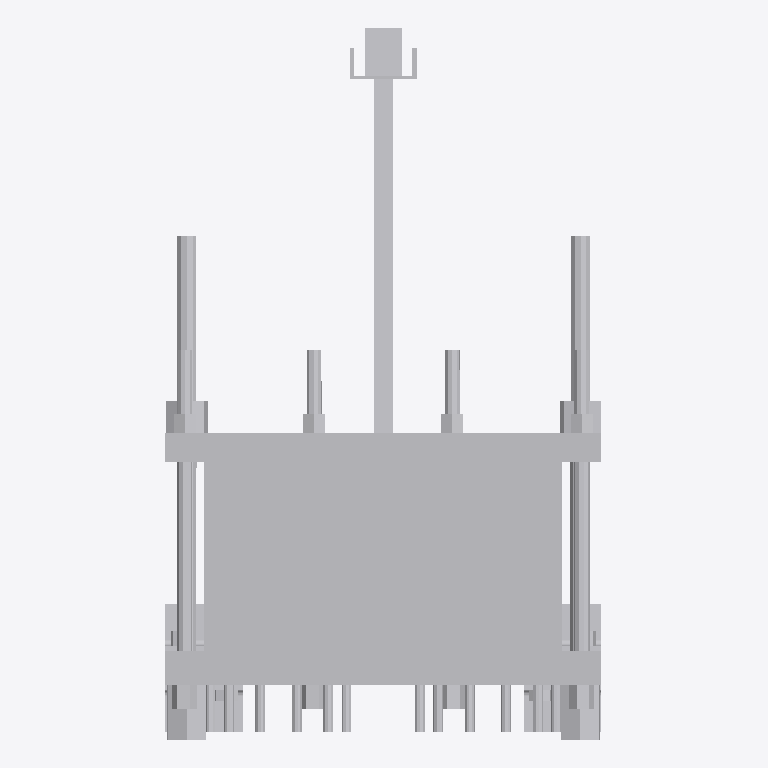
Plan cut of the same IFC building model at storey (level 0.00 m, cut at 1.40 m), seen from above with north up, elements coloured by IFC class: 1 other element (light grey). Cut surfaces are drawn darker.
Extent 0.9 m × 1.5 m × 2.7 m (x, y, z). Storeys (1): unnamed at 0.00 m. Elements (1): 1 IfcEnergyConversionDevice.

HEADER;
FILE_DESCRIPTION(('ViewDefinition [CoordinationView]'),'2;1');
FILE_NAME('HVAC_Heat-Exchanger_Alfa-Laval_Alfa-Laval-T25.ifc','2019-04-23T07:11:29',('Supplier'),('BIMobject'),'IFC Engine DLL 2017-09-06','BIMobject-Lena','Full Scope');
FILE_SCHEMA(('IFC2X3'));
ENDSEC;
DATA;
#1=IFCPROJECT('3i88PPruv2JBajZ1DPCuvF',#2,'BIMobject Library',$,$,$,$,(#20),#7);
#23=IFCSITE('0Mb$9vkzLBFf_ky7aAMJ2E',#2,$,$,$,#24,$,$,.ELEMENT.,$,$,$,$,$);
#29=IFCBUILDING('3usLwaJFj5thSaG6LhYwmL',#2,$,$,$,#30,$,$,.ELEMENT.,$,$,$);
#35=IFCBUILDINGSTOREY('1W86Yw7ADEOQD0tQ3kKlSC',#2,$,$,$,#36,$,$,.ELEMENT.,0.0);
#51=IFCENERGYCONVERSIONDEVICE('3f1ZRgEnb72xrYRmpglZYZ',#2,'Alfa Laval T25',$,$,#45,#50,$);
ENDSEC;
